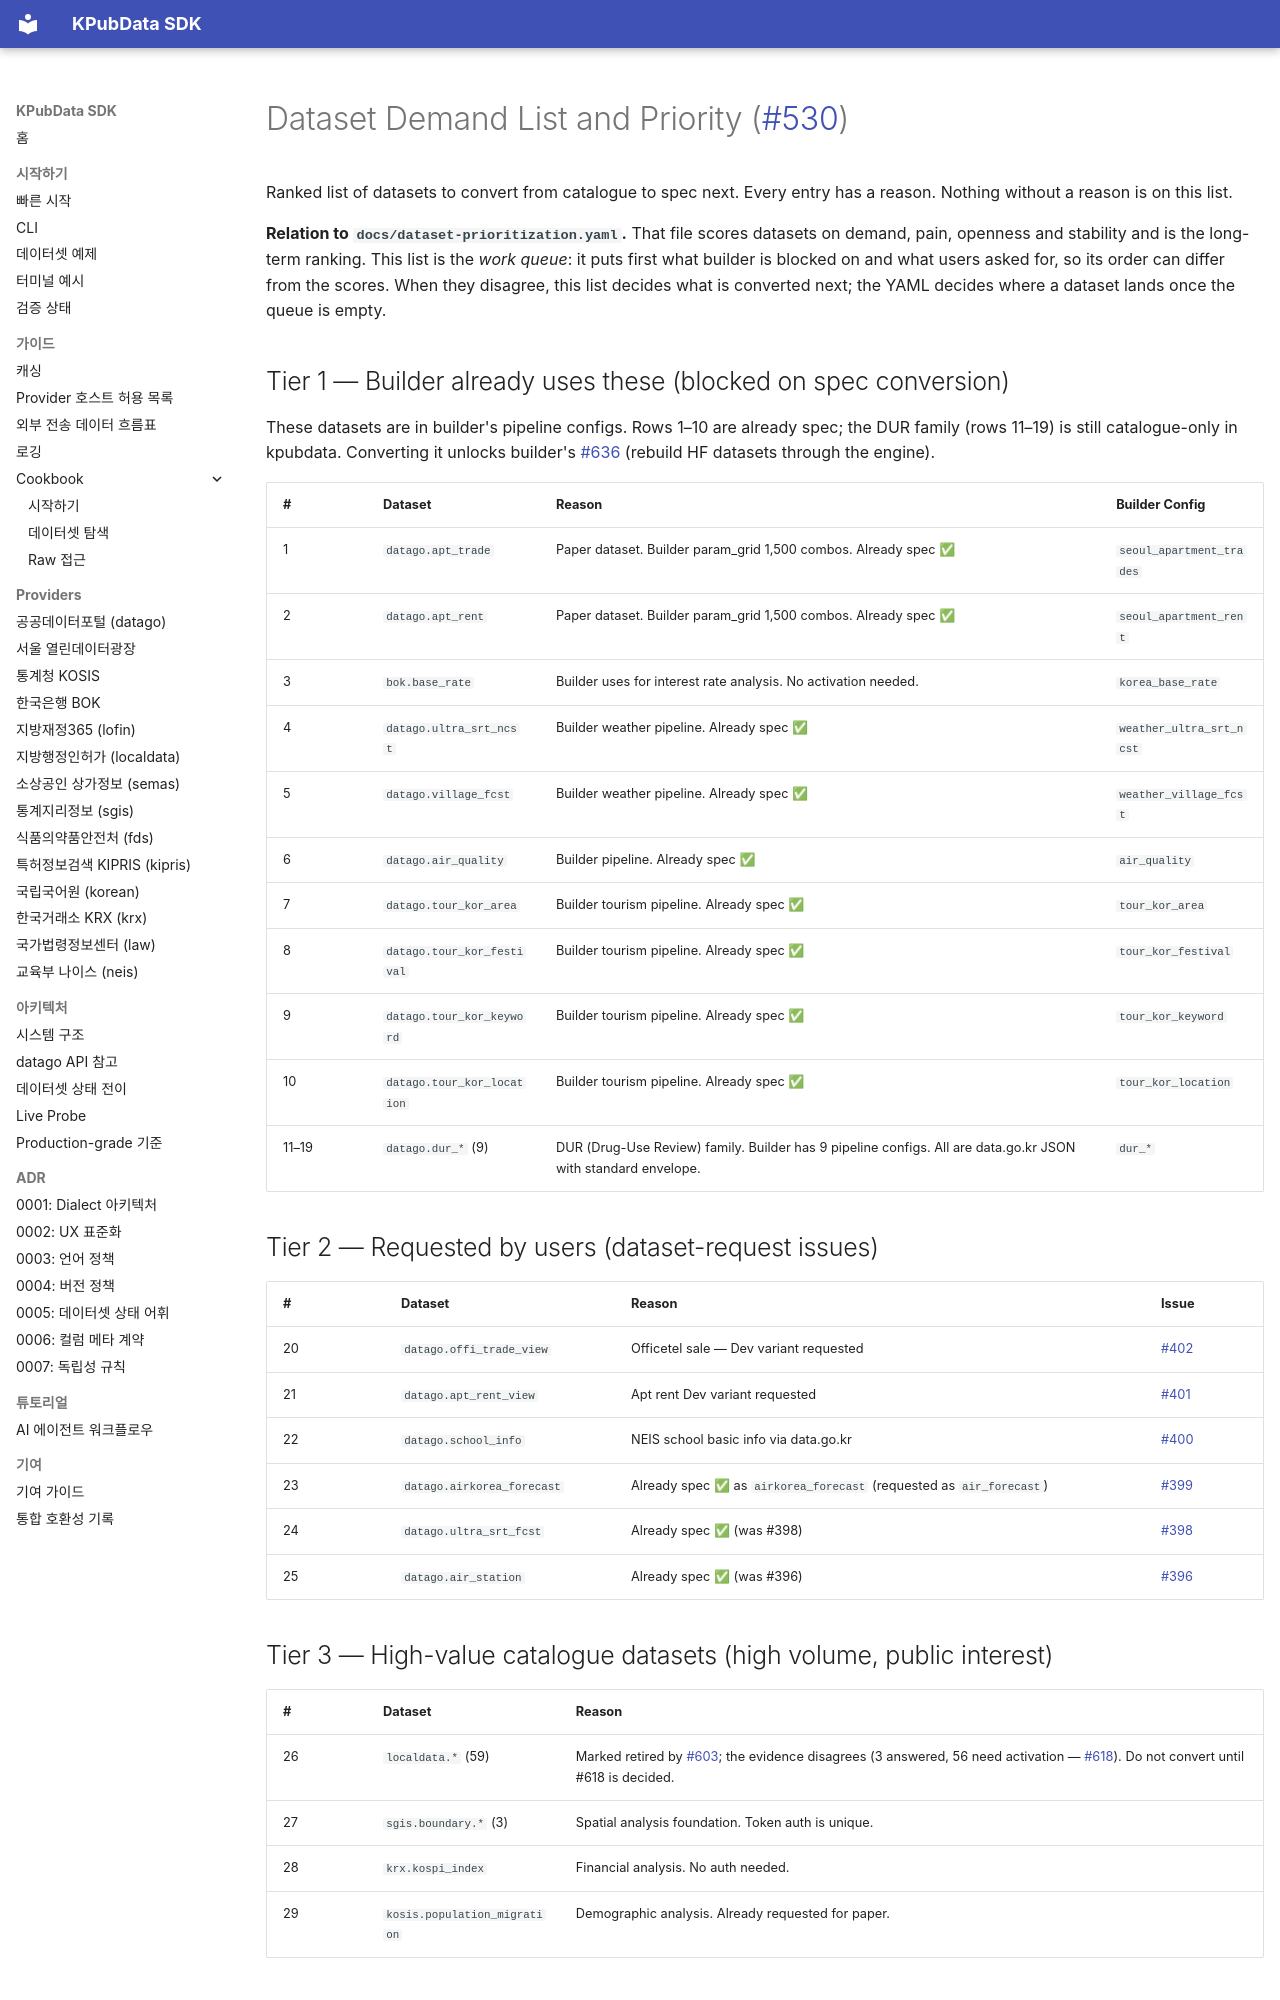

repository: kpubdata-lab/kpubdata · page: dataset-demand-list/index.html · generator: mkdocs

# Dataset Demand List and Priority ([#530](https://github.com/kpubdata-lab/kpubdata/issues/530))

Ranked list of datasets to convert from catalogue to spec next.
Every entry has a reason. Nothing without a reason is on this list.

**Relation to `docs/dataset-prioritization.yaml`.** That file scores datasets on
demand, pain, openness and stability and is the long-term ranking. This list is the
*work queue*: it puts first what builder is blocked on and what users asked for, so
its order can differ from the scores. When they disagree, this list decides what is
converted next; the YAML decides where a dataset lands once the queue is empty.

## Tier 1 — Builder already uses these (blocked on spec conversion)

These datasets are in builder's pipeline configs. Rows 1–10 are already spec; the
DUR family (rows 11–19) is still catalogue-only in kpubdata. Converting it unlocks
builder's [#636](https://github.com/kpubdata-lab/kpubdata-builder/issues/636) (rebuild HF datasets through the engine).

| # | Dataset | Reason | Builder Config |
|---|---|---|---|
| 1 | `datago.apt_trade` | Paper dataset. Builder param_grid 1,500 combos. Already spec ✅ | `seoul_apartment_trades` |
| 2 | `datago.apt_rent` | Paper dataset. Builder param_grid 1,500 combos. Already spec ✅ | `seoul_apartment_rent` |
| 3 | `bok.base_rate` | Builder uses for interest rate analysis. No activation needed. | `korea_base_rate` |
| 4 | `datago.ultra_srt_ncst` | Builder weather pipeline. Already spec ✅ | `weather_ultra_srt_ncst` |
| 5 | `datago.village_fcst` | Builder weather pipeline. Already spec ✅ | `weather_village_fcst` |
| 6 | `datago.air_quality` | Builder pipeline. Already spec ✅ | `air_quality` |
| 7 | `datago.tour_kor_area` | Builder tourism pipeline. Already spec ✅ | `tour_kor_area` |
| 8 | `datago.tour_kor_festival` | Builder tourism pipeline. Already spec ✅ | `tour_kor_festival` |
| 9 | `datago.tour_kor_keyword` | Builder tourism pipeline. Already spec ✅ | `tour_kor_keyword` |
| 10 | `datago.tour_kor_location` | Builder tourism pipeline. Already spec ✅ | `tour_kor_location` |
| 11–19 | `datago.dur_*` (9) | DUR (Drug-Use Review) family. Builder has 9 pipeline configs. All are data.go.kr JSON with standard envelope. | `dur_*` |

## Tier 2 — Requested by users (dataset-request issues)

| # | Dataset | Reason | Issue |
|---|---|---|---|
| 20 | `datago.offi_trade_view` | Officetel sale — Dev variant requested | [#402](https://github.com/kpubdata-lab/kpubdata/issues/402) |
| 21 | `datago.apt_rent_view` | Apt rent Dev variant requested | [#401](https://github.com/kpubdata-lab/kpubdata/issues/401) |
| 22 | `datago.school_info` | NEIS school basic info via data.go.kr | [#400](https://github.com/kpubdata-lab/kpubdata/issues/400) |
| 23 | `datago.airkorea_forecast` | Already spec ✅ as `airkorea_forecast` (requested as `air_forecast`) | [#399](https://github.com/kpubdata-lab/kpubdata/issues/399) |
| 24 | `datago.ultra_srt_fcst` | Already spec ✅ (was #398) | [#398](https://github.com/kpubdata-lab/kpubdata/issues/398) |
| 25 | `datago.air_station` | Already spec ✅ (was #396) | [#396](https://github.com/kpubdata-lab/kpubdata/issues/396) |
